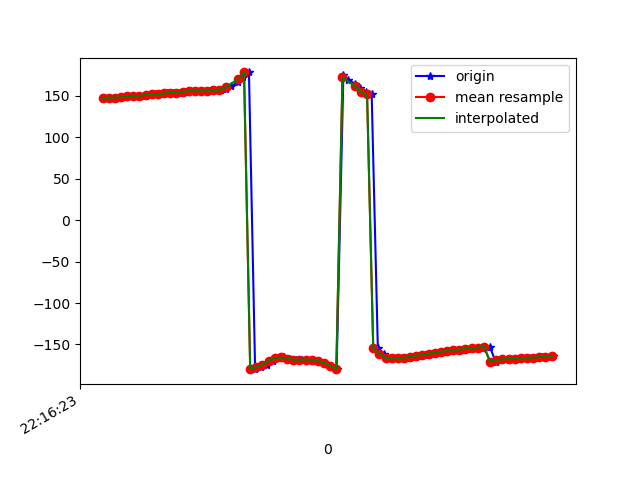

The data file committed next to this chart (first rows):
1617747383108, 443019746468374, 147.60785, 11.731503, -18.428434
1617747383125, 443019765699144, 147.7, 11.32, -18.52
1617747383142, 443019784929914, 147.9, 11.82, -18.69
1617747383160, 443019804160684, 148.6, 11.69, -19.39
1617747383177, 443019823391454, 148.5, 11.56, -19.28
1617747383198, 443019842751625, 149.7, 11.9, -20.52
1617747383216, 443019861982395, 150.2, 11.54, -20.77
1617747383234, 443019881213165, 150, 11.42, -20.47
1617747383253, 443019900443935, 151.3, 11.62, -21.8
1617747383272, 443019919674705, 151.7, 11.3, -21.78
1617747383293, 443019938905475, 151.7, 11.22, -21.54
1617747383310, 443019958136245, 153.2, 11.32, -22.62
1617747383329, 443019977367015, 153.7, 10.69, -22.63
1617747383349, 443019996597785, 153.8, 10.37, -22.5
1617747383367, 443020015828555, 155.1, 10.58, -23.52
1617747383386, 443020035059325, 155.8, 10.36, -24.02
1617747383405, 443020054290095, 155.9, 10.69, -23.87
1617747383427, 443020073520865, 155.6, 12.11, -24.56
1617747383444, 443020092751635, 156.1, 15.44, -26.82
1617747383463, 443020111982405, 156.9, 20.14, -30.16
1617747383484, 443020131213175, 157.5, 25.23, -34.04
1617747383501, 443020150443945, 158.7, 30.93, -38.79
1617747383519, 443020169674715, 161.7, 37.32, -45.4
1617747383541, 443020188905485, 167, 43.62, -54.35
1617747383558, 443020208136255, 173.3, 48.52, -64.91
1617747383576, 443020227367025, 178.3, 51.7, -74.52
1617747383596, 443020246597795, -179.3, 53.65, -81.61
1617747383615, 443020265828565, -177.5, 55.14, -87.78
1617747383634, 443020285059335, -174.3, 56.32, -94.59
1617747383653, 443020304290105, -169.8, 57.11, -101.9
1617747383674, 443020323520875, -166.6, 57.73, -107.5
1617747383691, 443020342751645, -165.8, 58.49, -110.1
1617747383710, 443020361982415, -167, 59.42, -110.1
1617747383728, 443020381213185, -168.3, 60.23, -109.3
1617747383747, 443020400443955, -168.6, 60.82, -108.7
1617747383765, 443020419674725, -168.3, 61.28, -108.1
1617747383785, 443020438905495, -168.5, 61.76, -106.5
1617747383805, 443020458136265, -169.9, 62.24, -103.6
1617747383824, 443020477367035, -172.3, 62.67, -99.55
1617747383844, 443020496597805, -175.6, 62.94, -94.18
1617747383861, 443020515828575, -179.9, 62.9, -87.53
1617747383883, 443020535059345, 175, 62.41, -79.97
1617747383899, 443020554290115, 169.6, 61.37, -72.01
1617747383922, 443020573520885, 164.5, 59.71, -64.01
1617747383937, 443020592751655, 159.3, 57.26, -56.16
1617747383957, 443020611982425, 154.9, 54.26, -49.34
1617747383975, 443020631213195, 151.9, 50.84, -43.86
1617747383995, 443020650443965, -153.8, 40.77, -43.51
1617747384015, 443020669674735, -161.3, 40.06, -36.15
1617747384033, 443020688905505, -166.1, 36.71, -30.25
1617747384053, 443020708136275, -166.7, 31.46, -27.14
1617747384072, 443020727367045, -166.6, 26.67, -24.65
1617747384090, 443020746597815, -166, 22.4, -22.46
1617747384111, 443020765828585, -165, 18.95, -20.8
1617747384128, 443020785059355, -163.6, 16.43, -19.62
1617747384148, 443020804290125, -162.3, 14.48, -18.63
1617747384166, 443020823520895, -161.1, 12.83, -17.79
1617747384184, 443020842751665, -159.9, 11.52, -17.17
1617747384207, 443020861982435, -158.8, 10.62, -16.76
1617747384232, 443020881213205, -157.8, 10.03, -16.55
1617747384244, 443020900443975, -156.9, 9.656, -16.54
... 17 more rows
